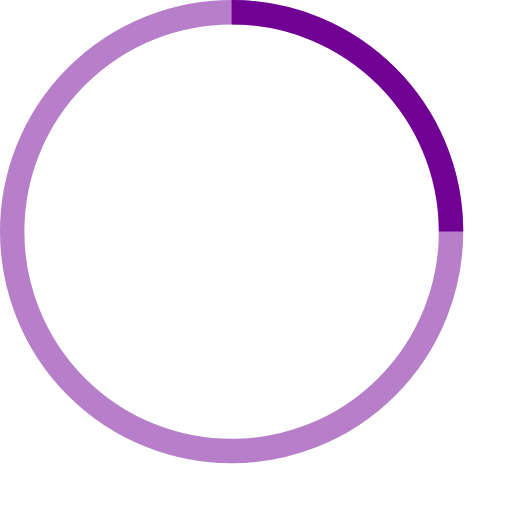
t = 0.00 s
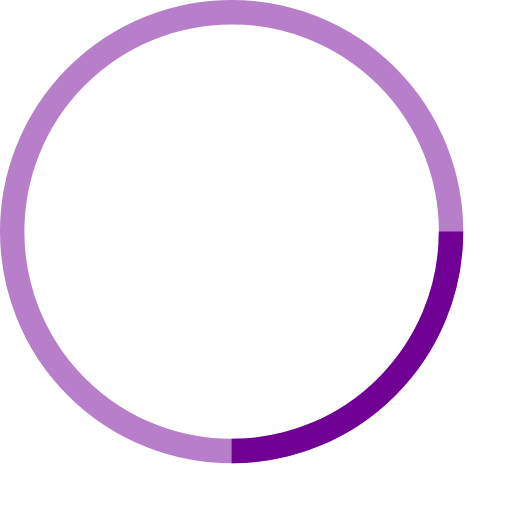
t = 0.25 s
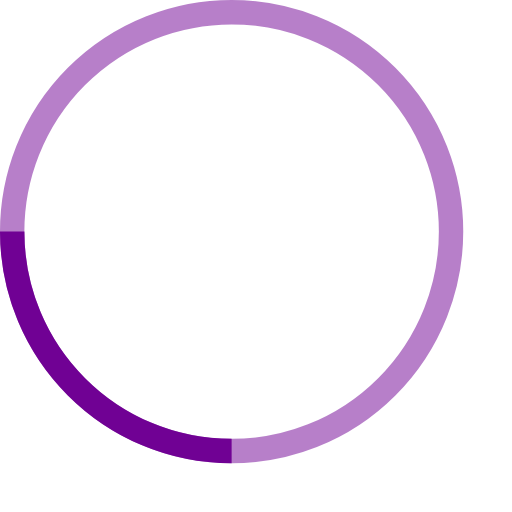
t = 0.50 s
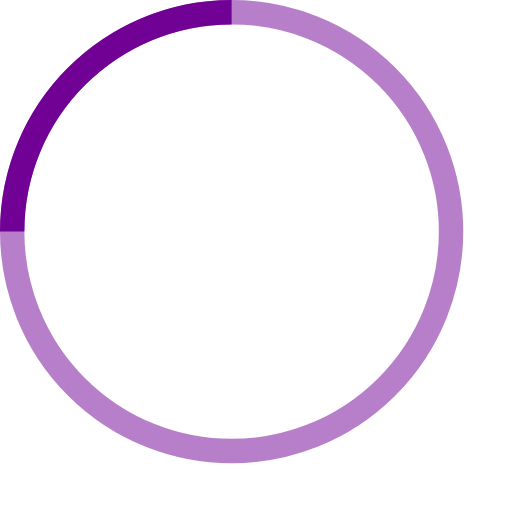
t = 0.75 s

The animated SVG that drew these frames (rendered in a browser with its animation timeline set to each time). Animation: 1 SMIL element (animateTransform=1); one cycle of 1.00 s, repeats indefinitely.

<!-- By Sam Herbert (@sherb), for everyone. More @ http://goo.gl/7AJzbL -->
<svg width="42" height="42" viewBox="0 0 42 42" xmlns="http://www.w3.org/2000/svg" stroke="#700194">
    <g fill="none" fill-rule="evenodd">
        <g transform="translate(1 1)" stroke-width="2">
            <circle stroke-opacity=".5" cx="18" cy="18" r="18"/>
            <path d="M36 18c0-9.94-8.06-18-18-18">
                <animateTransform
                    attributeName="transform"
                    type="rotate"
                    from="0 18 18"
                    to="360 18 18"
                    dur="1s"
                    repeatCount="indefinite"/>
            </path>
        </g>
    </g>
</svg>
